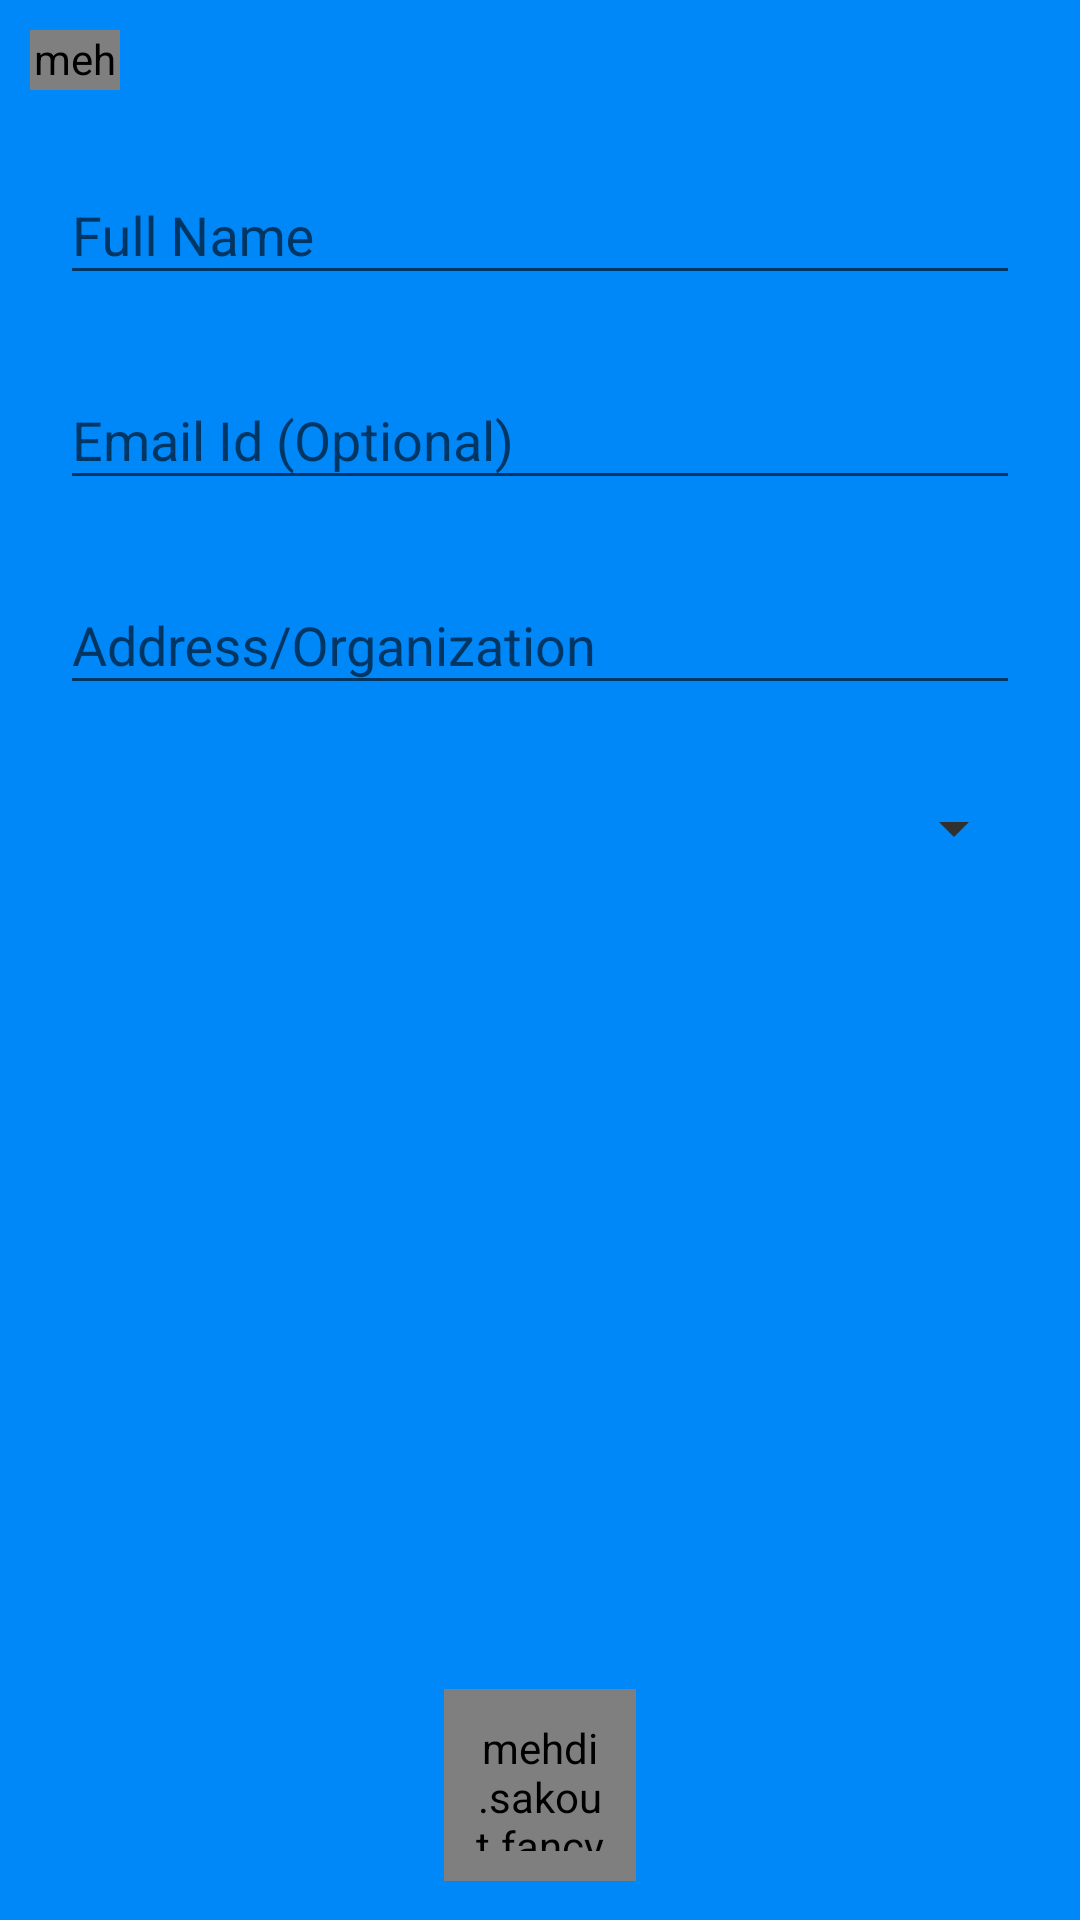

Produce the Android XML layout that renders to this screen, including the resource entries it uses.
<!-- AndroidManifest.xml: application theme AppTheme -->
<!-- res/layout/activity_visitor_details.xml -->
<?xml version="1.0" encoding="utf-8"?>
<LinearLayout xmlns:android="http://schemas.android.com/apk/res/android"
    xmlns:app="http://schemas.android.com/apk/res-auto"
    xmlns:fancy="http://schemas.android.com/apk/res-auto"
    xmlns:tools="http://schemas.android.com/tools"
    android:layout_width="match_parent"
    android:layout_height="match_parent"
    android:screenOrientation="portrait"
    android:background="#0087F8"
    tools:context="com.studentshield.shield.visitor.VisitorDetailsActivity"
    android:orientation="vertical">

    <mehdi.sakout.fancybuttons.FancyButton
        android:id="@+id/verify"
        android:layout_width="30dp"
        android:layout_marginTop="10dp"
        android:layout_marginLeft="10dp"
        android:layout_height="20dp"
        fancy:fb_borderColor="#0087F8"
        fancy:fb_borderWidth="2dp"
        fancy:fb_defaultColor="#FFFFFF"
        fancy:fb_focusColor="#8cc9f8"
        fancy:fb_iconPosition="right"
        fancy:fb_iconResource="@drawable/backarrow"
        fancy:fb_radiusBottomRight="10dp"
        fancy:fb_radiusTopLeft="10dp"
        fancy:fb_text=""
        fancy:fb_textColor="#FFFFFF"/>



    <android.support.design.widget.TextInputLayout
        android:layout_width="match_parent"
        android:layout_height="wrap_content"
        android:paddingLeft="20dp"
        android:paddingRight="20dp"
        android:layout_marginTop="16dp"
        android:id="@+id/textInputLayout">

        <EditText
            android:id="@+id/visitor_name"
            android:textColor="#FFFFFF"
            android:layout_width="match_parent"
            android:layout_height="wrap_content"
            android:inputType="textEmailAddress"
            android:hint="Full Name" />

    </android.support.design.widget.TextInputLayout>

    <android.support.design.widget.TextInputLayout
        android:layout_width="match_parent"
        android:layout_height="wrap_content"
        android:paddingLeft="20dp"
        android:paddingRight="20dp"
        android:layout_marginTop="16dp"
        android:id="@+id/textInputLayout2">

        <EditText
            android:id="@+id/visitor_email"
            android:layout_width="match_parent"
            android:textColor="#FFFFFF"

            android:layout_height="wrap_content"
            android:inputType="textEmailAddress"
            android:hint="Email Id (Optional) " />

    </android.support.design.widget.TextInputLayout>

    <android.support.design.widget.TextInputLayout
        android:layout_width="match_parent"
        android:layout_height="wrap_content"
        android:paddingLeft="20dp"
        android:paddingRight="20dp"
        android:layout_marginTop="16dp"
        android:id="@+id/textInputLayout3">

        <EditText
            android:textColor="#FFFFFF"

            android:id="@+id/visitor_coming_from"
            android:layout_width="match_parent"
            android:layout_height="wrap_content"
            android:inputType="textEmailAddress"
            android:hint="Address/Organization" />
    </android.support.design.widget.TextInputLayout>

    
        
        
        
        

        
            
            
            
            
            
            
            

        
            
            
            
            
            
            
            

        

    

   

    <LinearLayout
        android:layout_width="match_parent"
        android:layout_height="wrap_content"
        android:layout_marginTop="16dp"
        android:gravity="center_horizontal"
        android:orientation="horizontal"
        android:weightSum="1">

        <Spinner
            android:id="@+id/Purpose_view"
            android:layout_width="0dp"
            android:layout_height="50dp"
            android:layout_weight="0.9"
            android:backgroundTint="@color/basicRed"
            android:clickable="true"
            android:dropDownWidth="fill_parent"
            android:focusableInTouchMode="true"
            android:spinnerMode="dropdown" />
    </LinearLayout>

    
        
        
        
        
        

    <EditText
        android:id="@+id/others"
        android:layout_width="match_parent"
        android:textColor="#FFFFFF"
        android:layout_height="2dp"
        android:layout_marginLeft="20dp"
        android:layout_marginRight="20dp"
        android:inputType="textEmailAddress"
        android:hint=" * Please specify your designation " />

    
    

            
            

            
            
            


    <LinearLayout
        android:layout_width="match_parent"
        android:layout_height="0dip"
        android:layout_weight="2"
        android:gravity="right"
        android:orientation="horizontal" >

        <LinearLayout
            android:layout_width="wrap_content"
            android:layout_height="match_parent"
            android:layout_alignParentBottom="true"
            android:layout_weight="1"
            android:gravity="center|bottom"
            android:orientation="horizontal">

        </LinearLayout>

        <LinearLayout
            android:layout_width="wrap_content"
            android:layout_height="match_parent"
            android:layout_alignParentBottom="true"
            android:layout_weight="0"
            android:gravity="right|bottom"
            android:orientation="vertical">

            <mehdi.sakout.fancybuttons.FancyButton
                android:id="@+id/nexttocamera"
                android:layout_width="64dp"
                android:layout_height="64dp"
                android:layout_alignParentBottom="true"
                android:layout_marginBottom="13dp"
                android:padding="10dp"
                fancy:fb_defaultColor="#FFFFFF"
                fancy:fb_focusColor="#8cc9f8"
                fancy:fb_iconResource="@drawable/newarrow"
                fancy:fb_radius="64dp">

            </mehdi.sakout.fancybuttons.FancyButton>
        </LinearLayout>

        <LinearLayout
            android:layout_width="wrap_content"
            android:layout_height="match_parent"
            android:layout_alignParentBottom="true"
            android:layout_weight="1"
            android:gravity="center|bottom"
            android:orientation="horizontal">

        </LinearLayout>


    </LinearLayout>

</LinearLayout>
<!-- resources referenced by this layout -->
<resources>
  <string-array name="Visitor_gender">
          <item>Male</item>
          <item>Female</item>
          <item>Other</item>
      </string-array>
  <color name="basicRed">#303030</color>
  <!-- drawable backarrow (drawable) -->
  <vector xmlns:android="http://schemas.android.com/apk/res/android"
          android:width="24dp"
          android:height="24dp"
          android:viewportWidth="24.0"
          android:viewportHeight="24.0">
      <path
          android:fillColor="#0087F8"
          android:pathData="M15.41,16.09l-4.58,-4.59 4.58,-4.59L14,5.5l-6,6 6,6z"/>
  </vector>
  <!-- drawable newarrow: png bitmap (drawable, 3890 bytes) -->
  <style name="AppTheme" parent="Theme.AppCompat.Light.NoActionBar">
          
          <item name="colorPrimary">@color/colorPrimary</item>
          <item name="colorPrimaryDark">#303030</item>
          <item name="colorAccent">#FFFFFF</item>
      </style>
  <color name="colorPrimary">#3F51B5</color>
</resources>
